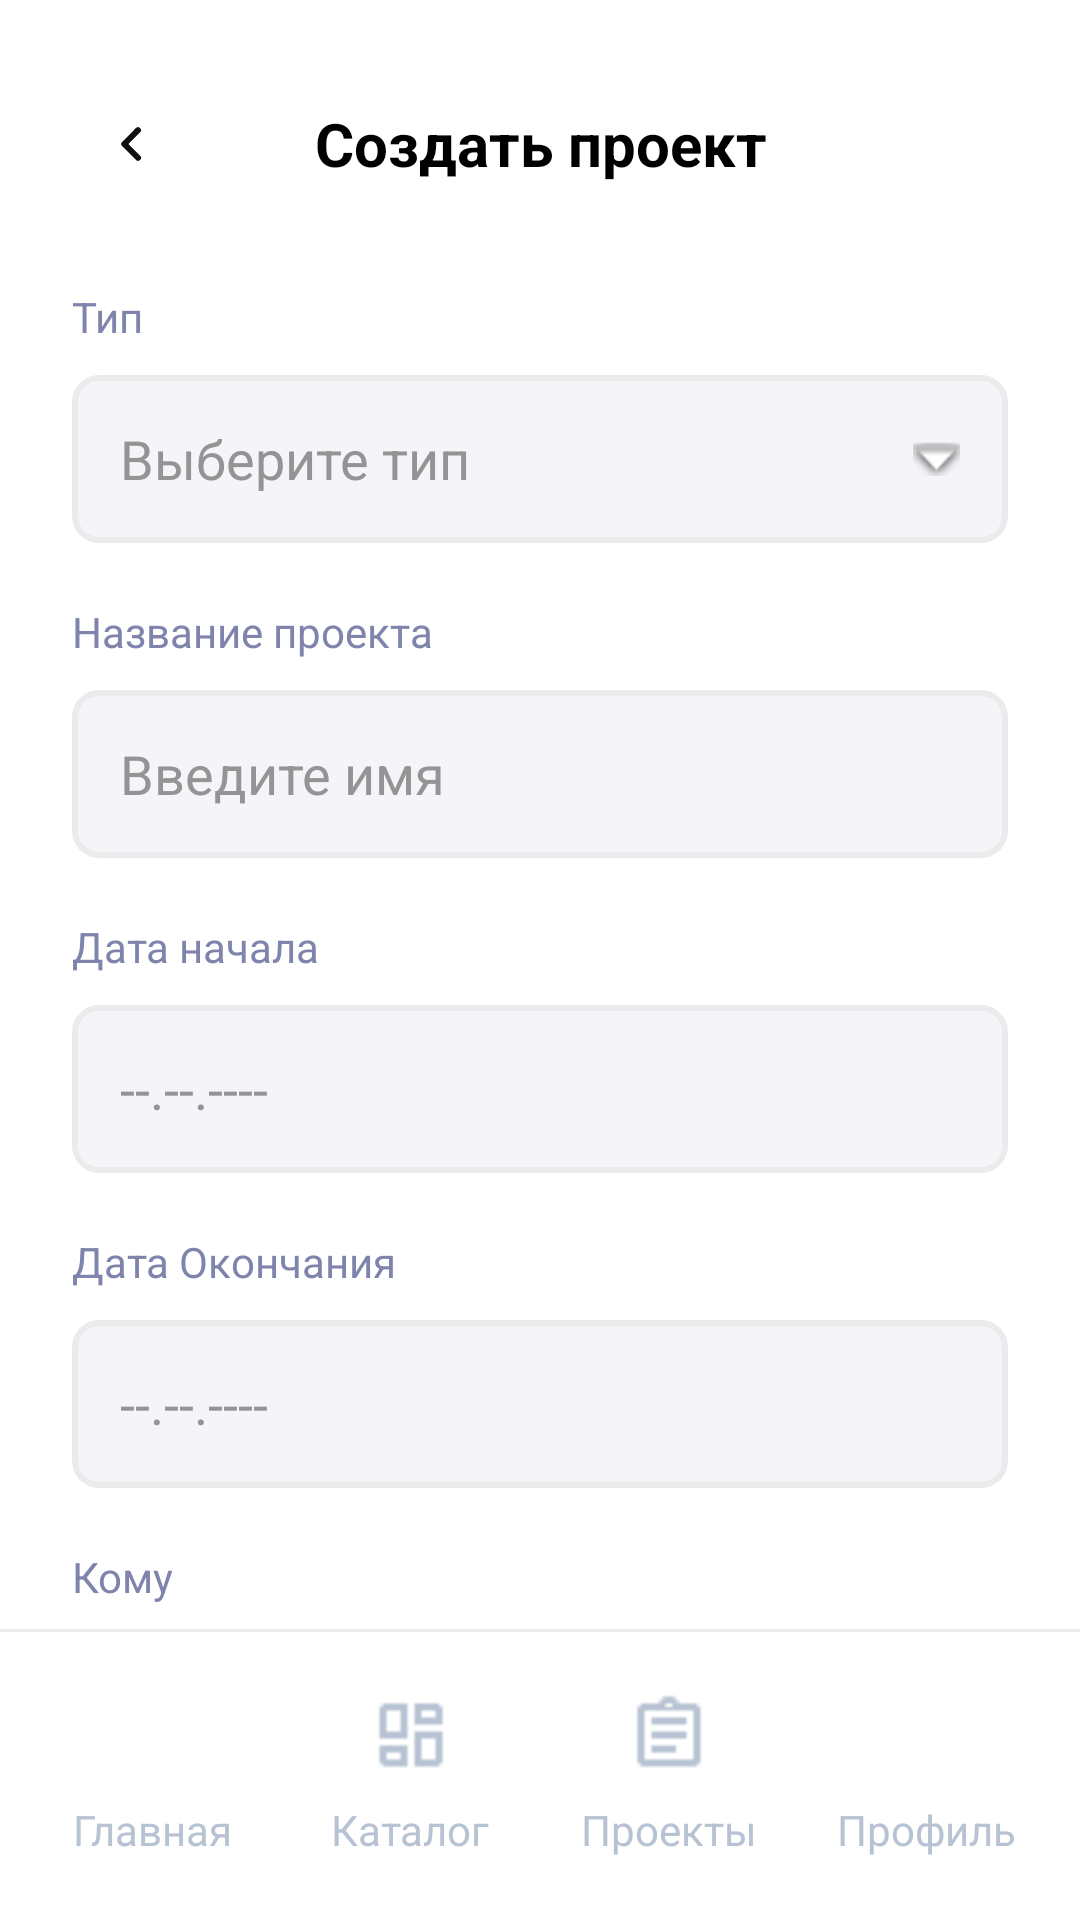

Write the Android layout XML for this screen, with the resource values it uses.
<!-- AndroidManifest.xml: application theme Theme.SmartLabActivity -->
<!-- res/layout/activity_create_project.xml -->
<?xml version="1.0" encoding="utf-8"?>
<androidx.constraintlayout.widget.ConstraintLayout xmlns:android="http://schemas.android.com/apk/res/android"
    xmlns:app="http://schemas.android.com/apk/res-auto"
    xmlns:tools="http://schemas.android.com/tools"
    android:layout_width="match_parent"
    android:layout_height="match_parent"
    android:background="@color/white"
    tools:context=".CreateProjectActivity">

    <androidx.core.widget.NestedScrollView
        android:layout_width="0dp"
        android:layout_height="0dp"
        android:fillViewport="true"
        app:layout_constraintBottom_toTopOf="@id/navDivider"
        app:layout_constraintEnd_toEndOf="parent"
        app:layout_constraintStart_toStartOf="parent"
        app:layout_constraintTop_toTopOf="parent">

        <LinearLayout
            android:layout_width="match_parent"
            android:layout_height="wrap_content"
            android:orientation="vertical"
            android:paddingStart="24dp"
            android:paddingTop="28dp"
            android:paddingEnd="24dp"
            android:paddingBottom="24dp">

            <RelativeLayout
                android:layout_width="match_parent"
                android:layout_height="wrap_content">

                <ImageButton
                    android:id="@+id/btnBack"
                    android:layout_width="40dp"
                    android:layout_height="40dp"
                    android:layout_alignParentStart="true"
                    android:background="@android:color/transparent"
                    android:contentDescription="Назад"
                    android:padding="8dp"
                    android:src="@drawable/ic_arrow_back_left" />

                <TextView
                    android:layout_width="match_parent"
                    android:layout_height="wrap_content"
                    android:layout_centerVertical="true"
                    android:gravity="center"
                    android:text="Создать проект"
                    android:textColor="@color/black"
                    android:textSize="20sp"
                    android:textStyle="bold" />
            </RelativeLayout>

            <TextView
                android:layout_width="match_parent"
                android:layout_height="wrap_content"
                android:layout_marginTop="28dp"
                android:text="Тип"
                android:textColor="#7F84AC"
                android:textSize="14sp" />

            <androidx.appcompat.widget.AppCompatAutoCompleteTextView
                android:id="@+id/etProjectType"
                android:layout_width="match_parent"
                android:layout_height="56dp"
                android:layout_marginTop="10dp"
                android:background="@drawable/ip_registartion_field"
                android:drawableEnd="@android:drawable/arrow_down_float"
                android:focusable="false"
                android:hint="Выберите тип"
                android:inputType="none"
                android:paddingStart="16dp"
                android:paddingEnd="16dp"
                android:textColor="@color/black"
                android:textColorHint="@color/gray" />

            <TextView
                android:layout_width="match_parent"
                android:layout_height="wrap_content"
                android:layout_marginTop="20dp"
                android:text="Название проекта"
                android:textColor="#7F84AC"
                android:textSize="14sp" />

            <EditText
                android:id="@+id/etProjectName"
                android:layout_width="match_parent"
                android:layout_height="56dp"
                android:layout_marginTop="10dp"
                android:background="@drawable/ip_registartion_field"
                android:hint="Введите имя"
                android:paddingStart="16dp"
                android:paddingEnd="16dp"
                android:textColor="@color/black"
                android:textColorHint="@color/gray" />

            <TextView
                android:layout_width="match_parent"
                android:layout_height="wrap_content"
                android:layout_marginTop="20dp"
                android:text="Дата начала"
                android:textColor="#7F84AC"
                android:textSize="14sp" />

            <EditText
                android:id="@+id/etProjectStartDate"
                android:layout_width="match_parent"
                android:layout_height="56dp"
                android:layout_marginTop="10dp"
                android:background="@drawable/ip_registartion_field"
                android:focusable="false"
                android:hint="--.--.----"
                android:paddingStart="16dp"
                android:paddingEnd="16dp"
                android:textColor="@color/black"
                android:textColorHint="@color/gray" />

            <TextView
                android:layout_width="match_parent"
                android:layout_height="wrap_content"
                android:layout_marginTop="20dp"
                android:text="Дата Окончания"
                android:textColor="#7F84AC"
                android:textSize="14sp" />

            <EditText
                android:id="@+id/etProjectEndDate"
                android:layout_width="match_parent"
                android:layout_height="56dp"
                android:layout_marginTop="10dp"
                android:background="@drawable/ip_registartion_field"
                android:focusable="false"
                android:hint="--.--.----"
                android:paddingStart="16dp"
                android:paddingEnd="16dp"
                android:textColor="@color/black"
                android:textColorHint="@color/gray" />

            <TextView
                android:layout_width="match_parent"
                android:layout_height="wrap_content"
                android:layout_marginTop="20dp"
                android:text="Кому"
                android:textColor="#7F84AC"
                android:textSize="14sp" />

            <androidx.appcompat.widget.AppCompatAutoCompleteTextView
                android:id="@+id/etProjectAssignee"
                android:layout_width="match_parent"
                android:layout_height="56dp"
                android:layout_marginTop="10dp"
                android:background="@drawable/ip_registartion_field"
                android:drawableEnd="@android:drawable/arrow_down_float"
                android:focusable="false"
                android:hint="Выберите кому"
                android:inputType="none"
                android:paddingStart="16dp"
                android:paddingEnd="16dp"
                android:textColor="@color/black"
                android:textColorHint="@color/gray" />

            <TextView
                android:layout_width="match_parent"
                android:layout_height="wrap_content"
                android:layout_marginTop="20dp"
                android:text="Источник описания"
                android:textColor="#7F84AC"
                android:textSize="14sp" />

            <EditText
                android:id="@+id/etProjectSource"
                android:layout_width="match_parent"
                android:layout_height="56dp"
                android:layout_marginTop="10dp"
                android:background="@drawable/ip_registartion_field"
                android:hint="example.com"
                android:paddingStart="16dp"
                android:paddingEnd="16dp"
                android:textColor="@color/black"
                android:textColorHint="@color/gray" />

            <TextView
                android:layout_width="match_parent"
                android:layout_height="wrap_content"
                android:layout_marginTop="20dp"
                android:text="Категория"
                android:textColor="#7F84AC"
                android:textSize="14sp" />

            <androidx.appcompat.widget.AppCompatAutoCompleteTextView
                android:id="@+id/etProjectCategory"
                android:layout_width="match_parent"
                android:layout_height="56dp"
                android:layout_marginTop="10dp"
                android:background="@drawable/ip_registartion_field"
                android:drawableEnd="@android:drawable/arrow_down_float"
                android:focusable="false"
                android:hint="Выберите категорию"
                android:inputType="none"
                android:paddingStart="16dp"
                android:paddingEnd="16dp"
                android:textColor="@color/black"
                android:textColorHint="@color/gray" />

            <FrameLayout
                android:layout_width="180dp"
                android:layout_height="180dp"
                android:layout_gravity="center_horizontal"
                android:layout_marginTop="28dp"
                android:background="@drawable/project_upload_background">

                <TextView
                    android:layout_width="wrap_content"
                    android:layout_height="wrap_content"
                    android:layout_gravity="center"
                    android:text="+"
                    android:textColor="#7F84AC"
                    android:textSize="46sp" />
            </FrameLayout>

            <com.google.android.material.button.MaterialButton
                android:id="@+id/btnConfirmProject"
                android:layout_width="match_parent"
                android:layout_height="56dp"
                android:layout_marginTop="28dp"
                android:background="@drawable/button_enable"
                android:enabled="false"
                android:text="Подтвердить"
                android:textColor="@color/white"
                android:textSize="16sp"
                app:backgroundTint="@null"
                app:cornerRadius="16dp" />
        </LinearLayout>
    </androidx.core.widget.NestedScrollView>

    <View
        android:id="@+id/navDivider"
        android:layout_width="0dp"
        android:layout_height="1dp"
        android:background="#EAEAEA"
        app:layout_constraintBottom_toTopOf="@id/bottomNav"
        app:layout_constraintEnd_toEndOf="parent"
        app:layout_constraintStart_toStartOf="parent" />

    <include
        layout="@layout/layout_bottom_nav" />

</androidx.constraintlayout.widget.ConstraintLayout>
<!-- res/layout/layout_bottom_nav.xml (included above) -->
<?xml version="1.0" encoding="utf-8"?>
<LinearLayout xmlns:android="http://schemas.android.com/apk/res/android"
    xmlns:app="http://schemas.android.com/apk/res-auto"
    android:id="@+id/bottomNav"
    android:layout_width="0dp"
    android:layout_height="96dp"
    android:background="@color/white"
    android:gravity="center_vertical"
    android:orientation="horizontal"
    android:paddingStart="8dp"
    android:paddingTop="8dp"
    android:paddingEnd="8dp"
    android:paddingBottom="8dp"
    app:layout_constraintBottom_toBottomOf="parent"
    app:layout_constraintEnd_toEndOf="parent"
    app:layout_constraintStart_toStartOf="parent">

    <LinearLayout
        android:id="@+id/navHome"
        android:layout_width="0dp"
        android:layout_height="match_parent"
        android:layout_weight="1"
        android:clickable="true"
        android:focusable="true"
        android:gravity="center"
        android:orientation="vertical">

        <ImageView
            android:id="@+id/iconHome"
            android:layout_width="28dp"
            android:layout_height="28dp"
            android:src="@drawable/ic_main_page"
            app:tint="#B7C2D3" />

        <TextView
            android:id="@+id/textHome"
            android:layout_width="wrap_content"
            android:layout_height="wrap_content"
            android:layout_marginTop="8dp"
            android:text="Главная"
            android:textColor="#B7C2D3"
            android:textSize="14sp" />
    </LinearLayout>

    <LinearLayout
        android:id="@+id/navCatalog"
        android:layout_width="0dp"
        android:layout_height="match_parent"
        android:layout_weight="1"
        android:clickable="true"
        android:focusable="true"
        android:gravity="center"
        android:orientation="vertical">

        <ImageView
            android:id="@+id/iconCatalog"
            android:layout_width="28dp"
            android:layout_height="28dp"
            android:src="@drawable/ic_catalog_page"
            app:tint="#B7C2D3" />

        <TextView
            android:id="@+id/textCatalog"
            android:layout_width="wrap_content"
            android:layout_height="wrap_content"
            android:layout_marginTop="8dp"
            android:text="Каталог"
            android:textColor="#B7C2D3"
            android:textSize="14sp" />
    </LinearLayout>

    <LinearLayout
        android:id="@+id/navProjects"
        android:layout_width="0dp"
        android:layout_height="match_parent"
        android:layout_weight="1"
        android:clickable="true"
        android:focusable="true"
        android:gravity="center"
        android:orientation="vertical">

        <ImageView
            android:id="@+id/iconProjects"
            android:layout_width="28dp"
            android:layout_height="28dp"
            android:src="@drawable/ic_projects_page"
            app:tint="#B7C2D3" />

        <TextView
            android:id="@+id/textProjects"
            android:layout_width="wrap_content"
            android:layout_height="wrap_content"
            android:layout_marginTop="8dp"
            android:text="Проекты"
            android:textColor="#B7C2D3"
            android:textSize="14sp" />
    </LinearLayout>

    <LinearLayout
        android:id="@+id/navProfile"
        android:layout_width="0dp"
        android:layout_height="match_parent"
        android:layout_weight="1"
        android:clickable="true"
        android:focusable="true"
        android:gravity="center"
        android:orientation="vertical">

        <ImageView
            android:id="@+id/iconProfile"
            android:layout_width="28dp"
            android:layout_height="28dp"
            android:src="@drawable/ic_profile_page"
            app:tint="#B7C2D3" />

        <TextView
            android:id="@+id/textProfile"
            android:layout_width="wrap_content"
            android:layout_height="wrap_content"
            android:layout_marginTop="8dp"
            android:text="Профиль"
            android:textColor="#B7C2D3"
            android:textSize="14sp" />
    </LinearLayout>
</LinearLayout>
<!-- resources referenced by this layout -->
<resources>
  <color name="black">#FF000000</color>
  <color name="gray">#949494</color>
  <color name="white">#FFFFFFFF</color>
  <!-- drawable button_enable (drawable) -->
  <?xml version="1.0" encoding="utf-8"?>
  <selector xmlns:android="http://schemas.android.com/apk/res/android">
  
      <item android:state_enabled="false">
          <shape android:shape="rectangle">
              <solid android:color="@color/button_inactive"/>
              <corners android:radius="5dp"/>
          </shape>
      </item>
  
      <item android:state_enabled="true">
          <shape android:shape="rectangle">
              <solid android:color="@color/blue"/>
              <corners android:radius="5dp"/>
          </shape>
      </item>
  
  </selector>
  <!-- drawable ic_arrow_back_left (drawable) -->
  <?xml version="1.0" encoding="utf-8"?>
  <vector xmlns:android="http://schemas.android.com/apk/res/android"
      android:width="24dp"
      android:height="24dp"
      android:viewportWidth="24"
      android:viewportHeight="24">
      <path
          android:fillColor="#111111"
          android:pathData="M14.71,6.71a1,1 0,0 1,0 1.41L10.83,12l3.88,3.88a1,1 0,1 1,-1.42 1.41l-4.58,-4.58a1,1 0,0 1,0 -1.41l4.58,-4.59a1,1 0,0 1,1.42 0z" />
  </vector>
  <!-- drawable ic_catalog_page: png bitmap (drawable, 325 bytes) -->
  <!-- drawable ic_projects_page: png bitmap (drawable, 354 bytes) -->
  <!-- drawable ip_registartion_field (drawable) -->
  <?xml version="1.0" encoding="utf-8"?>
  <shape xmlns:android="http://schemas.android.com/apk/res/android"
      android:shape="rectangle">
  
      <solid
          android:color="@color/bg_input_field_reg"/>
  
      <stroke
          android:width="2dp"
          android:color="@color/border_input_field_reg"/>
  
      <corners
          android:radius="8dp"/>
  
  </shape>
  <!-- drawable project_upload_background (drawable) -->
  <?xml version="1.0" encoding="utf-8"?>
  <shape xmlns:android="http://schemas.android.com/apk/res/android"
      android:shape="rectangle">
      <corners android:radius="18dp" />
      <solid android:color="#F7F7FB" />
  </shape>
  <style name="Theme.SmartLabActivity" parent="Base.Theme.SmartLabActivity" />
  <color name="button_inactive">#AFBBFF</color>
  <color name="blue">#2556f3</color>
  <color name="bg_input_field_reg">#F5F5F9</color>
  <color name="border_input_field_reg">#EBEBEB</color>
  <style name="Base.Theme.SmartLabActivity" parent="Theme.Material3.DayNight.NoActionBar">
          
          
      </style>
</resources>
